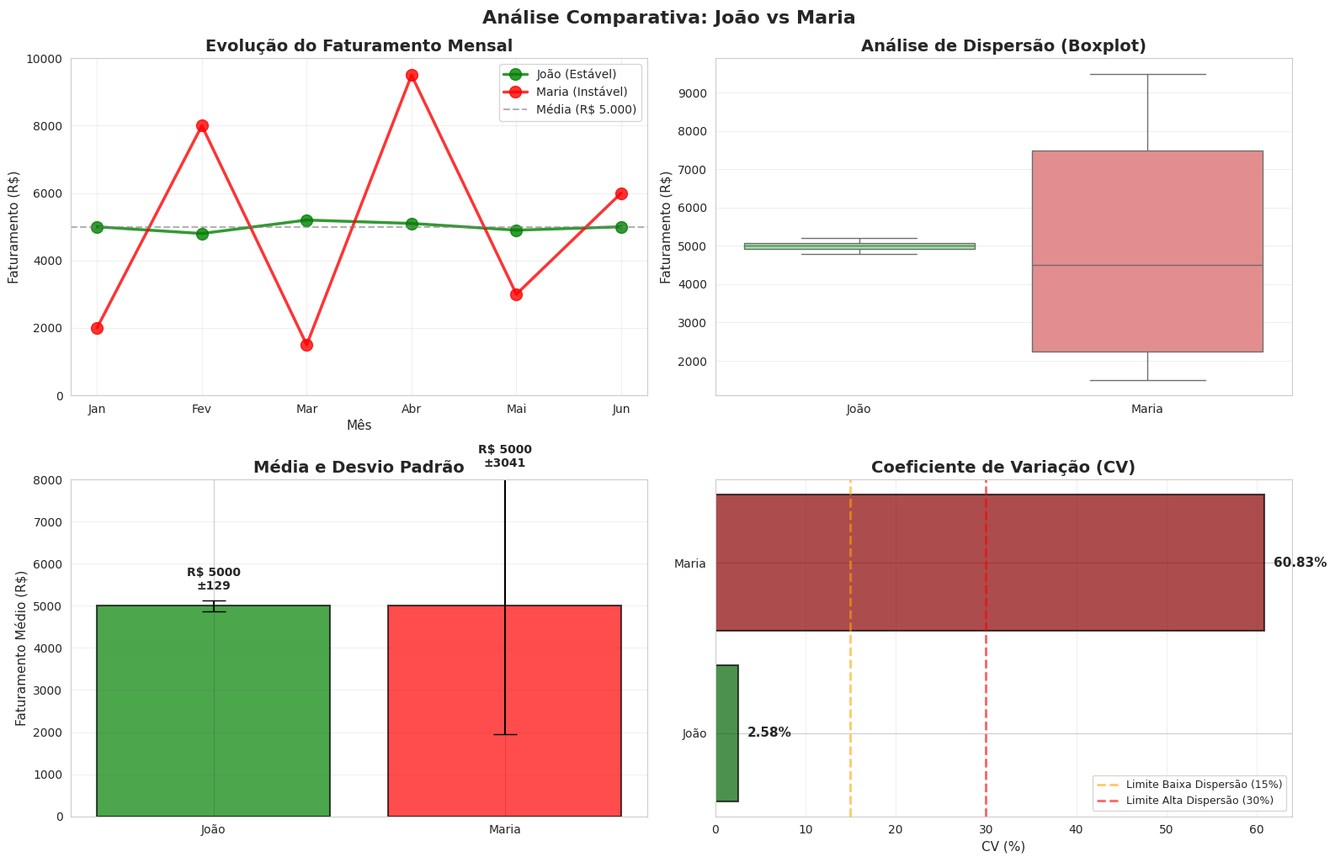

The matplotlib source for this figure:
# ========================================
# PARTE 1: CÁLCULO MANUAL COMPLETO
# ========================================

# Dados dos vendedores
joao = [5000, 4800, 5200, 5100, 4900, 5000]
maria = [2000, 8000, 1500, 9500, 3000, 6000]

print("=" * 70)
print("PARTE 1: CÁLCULO MANUAL - VENDEDOR JOÃO")
print("=" * 70)

# 1. Média
media_joao = sum(joao) / len(joao)
print(f"\n1️⃣ Média: R$ {media_joao:.2f}")
print(f"   Cálculo: ({' + '.join(map(str, joao))}) / {len(joao)}")
print(f"   Cálculo: {sum(joao)} / {len(joao)} = {media_joao:.2f}")

# 2. Desvios (diferenças em relação à média)
desvios_joao = [x - media_joao for x in joao]
print(f"\n2️⃣ Desvios (x - média):")
for i, (valor, desvio) in enumerate(zip(joao, desvios_joao), 1):
    print(f"   Mês {i}: {valor} - {media_joao:.2f} = {desvio:.2f}")
print(f"   Lista de desvios: {[round(d, 2) for d in desvios_joao]}")

# 3. Quadrados dos desvios
quadrados_joao = [d ** 2 for d in desvios_joao]
print(f"\n3️⃣ Quadrados dos desvios (d²):")
for desvio, quadrado in zip(desvios_joao, quadrados_joao):
    print(f"   ({desvio:.2f})² = {quadrado:.2f}")
print(f"   Lista de quadrados: {[round(q, 2) for q in quadrados_joao]}")

# 4. Variância
variancia_joao = sum(quadrados_joao) / len(quadrados_joao)
print(f"\n4️⃣ Variância (média dos quadrados):")
print(f"   Cálculo: {sum(quadrados_joao):.2f} / {len(quadrados_joao)}")
print(f"   Variância = {variancia_joao:.2f}")

# 5. Desvio Padrão
desvio_padrao_joao = variancia_joao ** 0.5
print(f"\n5️⃣ Desvio Padrão (√variância):")
print(f"   Cálculo: √{variancia_joao:.2f}")
print(f"   Desvio Padrão = R$ {desvio_padrao_joao:.2f}")

# 6. Coeficiente de Variação
cv_joao = (desvio_padrao_joao / media_joao) * 100
print(f"\n6️⃣ Coeficiente de Variação (CV):")
print(f"   Cálculo: ({desvio_padrao_joao:.2f} / {media_joao:.2f}) × 100")
print(f"   CV = {cv_joao:.2f}%")

print("\n" + "=" * 70)
print("PARTE 1: CÁLCULO MANUAL - VENDEDORA MARIA")
print("=" * 70)

# 1. Média
media_maria = sum(maria) / len(maria)
print(f"\n1️⃣ Média: R$ {media_maria:.2f}")
print(f"   Cálculo: ({' + '.join(map(str, maria))}) / {len(maria)}")
print(f"   Cálculo: {sum(maria)} / {len(maria)} = {media_maria:.2f}")

# 2. Desvios
desvios_maria = [x - media_maria for x in maria]
print(f"\n2️⃣ Desvios (x - média):")
for i, (valor, desvio) in enumerate(zip(maria, desvios_maria), 1):
    print(f"   Mês {i}: {valor} - {media_maria:.2f} = {desvio:.2f}")
print(f"   Lista de desvios: {[round(d, 2) for d in desvios_maria]}")

# 3. Quadrados dos desvios
quadrados_maria = [d ** 2 for d in desvios_maria]
print(f"\n3️⃣ Quadrados dos desvios (d²):")
for desvio, quadrado in zip(desvios_maria, quadrados_maria):
    print(f"   ({desvio:.2f})² = {quadrado:.2f}")
print(f"   Lista de quadrados: {[round(q, 2) for q in quadrados_maria]}")

# 4. Variância
variancia_maria = sum(quadrados_maria) / len(quadrados_maria)
print(f"\n4️⃣ Variância (média dos quadrados):")
print(f"   Cálculo: {sum(quadrados_maria):.2f} / {len(quadrados_maria)}")
print(f"   Variância = {variancia_maria:.2f}")

# 5. Desvio Padrão
desvio_padrao_maria = variancia_maria ** 0.5
print(f"\n5️⃣ Desvio Padrão (√variância):")
print(f"   Cálculo: √{variancia_maria:.2f}")
print(f"   Desvio Padrão = R$ {desvio_padrao_maria:.2f}")

# 6. Coeficiente de Variação
cv_maria = (desvio_padrao_maria / media_maria) * 100
print(f"\n6️⃣ Coeficiente de Variação (CV):")
print(f"   Cálculo: ({desvio_padrao_maria:.2f} / {media_maria:.2f}) × 100")
print(f"   CV = {cv_maria:.2f}%")

print("\n" + "=" * 70)
print("✅ CÁLCULOS MANUAIS CONCLUÍDOS")
print("=" * 70)

# ========================================
# PARTE 2: VALIDAÇÃO COM PANDAS E NUMPY
# ========================================

import pandas as pd
import numpy as np

# Dados dos vendedores
joao = [5000, 4800, 5200, 5100, 4900, 5000]
maria = [2000, 8000, 1500, 9500, 3000, 6000]

# Criar DataFrame
df = pd.DataFrame({
    'João': joao,
    'Maria': maria
})

print("=" * 70)
print("PARTE 2: VALIDAÇÃO COM BIBLIOTECAS")
print("=" * 70)

print("\n📊 DataFrame criado:")
print(df)

# Médias
print("\n" + "=" * 70)
print("1️⃣ MÉDIAS")
print("=" * 70)
print(df.mean())

# Variância (usando ddof=0 para variância populacional, como no cálculo manual)
print("\n" + "=" * 70)
print("2️⃣ VARIÂNCIA (populacional, N)")
print("=" * 70)
print(df.var(ddof=0))

# Desvio Padrão (usando ddof=0)
print("\n" + "=" * 70)
print("3️⃣ DESVIO PADRÃO (populacional, N)")
print("=" * 70)
print(df.std(ddof=0))

# Coeficiente de Variação
print("\n" + "=" * 70)
print("4️⃣ COEFICIENTE DE VARIAÇÃO (CV)")
print("=" * 70)
cv_joao_pd = (df['João'].std(ddof=0) / df['João'].mean()) * 100
cv_maria_pd = (df['Maria'].std(ddof=0) / df['Maria'].mean()) * 100

print(f"João:  {cv_joao_pd:.2f}%")
print(f"Maria: {cv_maria_pd:.2f}%")

# Resumo estatístico completo
print("\n" + "=" * 70)
print("5️⃣ RESUMO ESTATÍSTICO COMPLETO (.describe())")
print("=" * 70)
print(df.describe())

# Comparação com resultados manuais
print("\n" + "=" * 70)
print("✅ COMPARAÇÃO: Manual vs Pandas")
print("=" * 70)
print(f"\nJoão:")
print(f"  Média       - Manual: R$ {media_joao:.2f} | Pandas: R$ {df['João'].mean():.2f}")
print(f"  Variância   - Manual: {variancia_joao:.2f} | Pandas: {df['João'].var(ddof=0):.2f}")
print(f"  Desvio Pad. - Manual: R$ {desvio_padrao_joao:.2f} | Pandas: R$ {df['João'].std(ddof=0):.2f}")
print(f"  CV          - Manual: {cv_joao:.2f}% | Pandas: {cv_joao_pd:.2f}%")

print(f"\nMaria:")
print(f"  Média       - Manual: R$ {media_maria:.2f} | Pandas: R$ {df['Maria'].mean():.2f}")
print(f"  Variância   - Manual: {variancia_maria:.2f} | Pandas: {df['Maria'].var(ddof=0):.2f}")
print(f"  Desvio Pad. - Manual: R$ {desvio_padrao_maria:.2f} | Pandas: R$ {df['Maria'].std(ddof=0):.2f}")
print(f"  CV          - Manual: {cv_maria:.2f}% | Pandas: {cv_maria_pd:.2f}%")

print("\n✅ Os resultados são idênticos! Cálculo manual está correto.")

# ========================================
# VISUALIZAÇÕES COMPLETAS
# ========================================

import matplotlib.pyplot as plt
import seaborn as sns

# Dados dos vendedores
joao = [5000, 4800, 5200, 5100, 4900, 5000]
maria = [2000, 8000, 1500, 9500, 3000, 6000]
meses = ['Jan', 'Fev', 'Mar', 'Abr', 'Mai', 'Jun']

# Configurar estilo
sns.set_style("whitegrid")
plt.rcParams['figure.figsize'] = (16, 10)

# Criar figura com múltiplos gráficos
fig = plt.figure()

# Gráfico 1: Evolução Mensal (Linha)
plt.subplot(2, 2, 1)
plt.plot(meses, joao, 'go-', linewidth=2.5, markersize=10, label='João (Estável)', alpha=0.8)
plt.plot(meses, maria, 'ro-', linewidth=2.5, markersize=10, label='Maria (Instável)', alpha=0.8)
plt.axhline(5000, color='gray', linestyle='--', linewidth=1.5, alpha=0.6, label='Média (R$ 5.000)')
plt.title('Evolução do Faturamento Mensal', fontsize=14, fontweight='bold')
plt.ylabel('Faturamento (R$)', fontsize=11)
plt.xlabel('Mês', fontsize=11)
plt.legend(loc='best', fontsize=10)
plt.grid(True, alpha=0.3)
plt.ylim(0, 10000)

# Gráfico 2: Boxplot
plt.subplot(2, 2, 2)
df = pd.DataFrame({'João': joao, 'Maria': maria})
sns.boxplot(data=df, palette=['lightgreen', 'lightcoral'])
plt.title('Análise de Dispersão (Boxplot)', fontsize=14, fontweight='bold')
plt.ylabel('Faturamento (R$)', fontsize=11)
plt.grid(axis='y', alpha=0.3)

# Gráfico 3: Barras com Desvio Padrão
plt.subplot(2, 2, 3)
medias = [np.mean(joao), np.mean(maria)]
desvios = [np.std(joao, ddof=0), np.std(maria, ddof=0)]
vendedores = ['João', 'Maria']
cores = ['green', 'red']

bars = plt.bar(vendedores, medias, yerr=desvios, capsize=10, color=cores, alpha=0.7, edgecolor='black', linewidth=1.5)
plt.title('Média e Desvio Padrão', fontsize=14, fontweight='bold')
plt.ylabel('Faturamento Médio (R$)', fontsize=11)
plt.ylim(0, 8000)
plt.grid(axis='y', alpha=0.3)

# Adicionar valores nas barras
for i, (bar, media, desvio) in enumerate(zip(bars, medias, desvios)):
    plt.text(bar.get_x() + bar.get_width()/2, media + desvio + 200, 
             f'R$ {media:.0f}\n±{desvio:.0f}', 
             ha='center', va='bottom', fontsize=10, fontweight='bold')

# Gráfico 4: Coeficiente de Variação
plt.subplot(2, 2, 4)
cvs = [cv_joao, cv_maria]
cores_cv = ['darkgreen', 'darkred']
bars_cv = plt.barh(vendedores, cvs, color=cores_cv, alpha=0.7, edgecolor='black', linewidth=1.5)

# Adicionar linhas de referência
plt.axvline(15, color='orange', linestyle='--', linewidth=2, alpha=0.6, label='Limite Baixa Dispersão (15%)')
plt.axvline(30, color='red', linestyle='--', linewidth=2, alpha=0.6, label='Limite Alta Dispersão (30%)')

plt.title('Coeficiente de Variação (CV)', fontsize=14, fontweight='bold')
plt.xlabel('CV (%)', fontsize=11)
plt.legend(loc='best', fontsize=9)
plt.grid(axis='x', alpha=0.3)

# Adicionar valores nas barras
for i, (bar, cv) in enumerate(zip(bars_cv, cvs)):
    plt.text(cv + 1, bar.get_y() + bar.get_height()/2, 
             f'{cv:.2f}%', 
             va='center', fontsize=11, fontweight='bold')

plt.tight_layout()
plt.suptitle('Análise Comparativa: João vs Maria', fontsize=16, fontweight='bold', y=1.02)
plt.show()

print("\n✅ Visualizações geradas com sucesso!")

# Tabela resumo comparativa
resumo = pd.DataFrame({
    'Métrica': ['Média (R$)', 'Variância', 'Desvio Padrão (R$)', 'Coeficiente de Variação (%)', 'Classificação'],
    'João': [
        f'{media_joao:.2f}',
        f'{variancia_joao:.2f}',
        f'{desvio_padrao_joao:.2f}',
        f'{cv_joao:.2f}',
        'Baixa Dispersão'
    ],
    'Maria': [
        f'{media_maria:.2f}',
        f'{variancia_maria:.2f}',
        f'{desvio_padrao_maria:.2f}',
        f'{cv_maria:.2f}',
        'Alta Dispersão'
    ]
})

print("=" * 70)
print("TABELA RESUMO FINAL")
print("=" * 70)
print(resumo.to_string(index=False))
print("\n🏆 DECISÃO: João merece o prêmio de 'Funcionário de Confiança'")
print("="*70)
